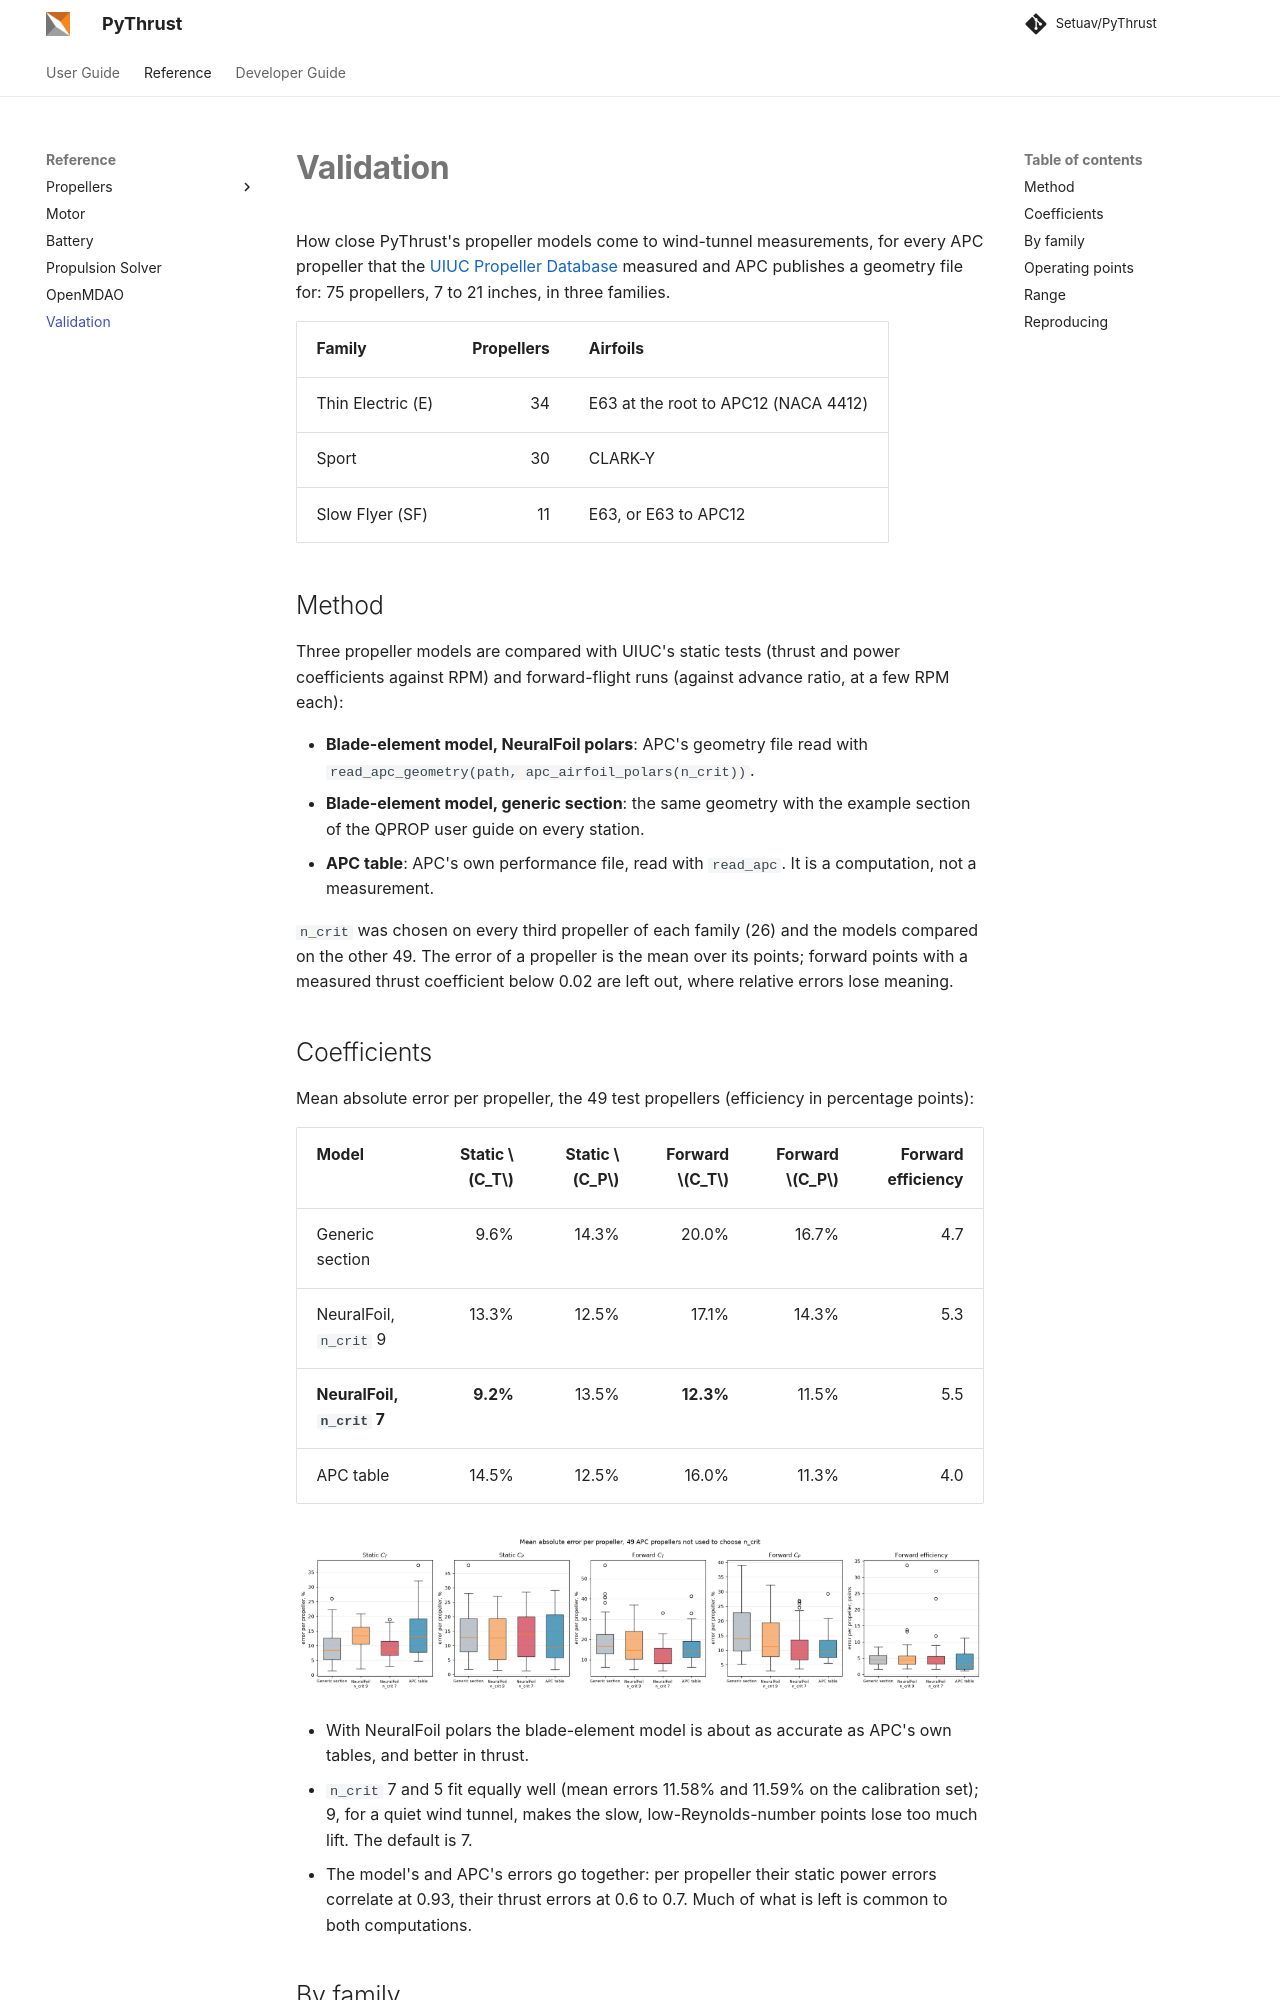

repository: Setuav/PyThrust · page: reference/validation/index.html · generator: mkdocs

# Validation

How close PyThrust's propeller models come to wind-tunnel measurements, for every APC propeller
that the [UIUC Propeller Database](https://m-selig.ae.illinois.edu/props/propDB.html) measured
and APC publishes a geometry file for: 75 propellers, 7 to 21 inches, in three families.

| Family | Propellers | Airfoils |
|---|---:|---|
| Thin Electric (E) | 34 | E63 at the root to APC12 (NACA 4412) |
| Sport | 30 | CLARK-Y |
| Slow Flyer (SF) | 11 | E63, or E63 to APC12 |

## Method

Three propeller models are compared with UIUC's static tests (thrust and power coefficients
against RPM) and forward-flight runs (against advance ratio, at a few RPM each):

- **Blade-element model, NeuralFoil polars**: APC's geometry file read with
  `read_apc_geometry(path, apc_airfoil_polars(n_crit))`.
- **Blade-element model, generic section**: the same geometry with the example section of the
  QPROP user guide on every station.
- **APC table**: APC's own performance file, read with `read_apc`. It is a computation, not a
  measurement.

`n_crit` was chosen on every third propeller of each family (26) and the models compared on the
other 49. The error of a propeller is the mean over its points; forward points with a measured
thrust coefficient below 0.02 are left out, where relative errors lose meaning.
